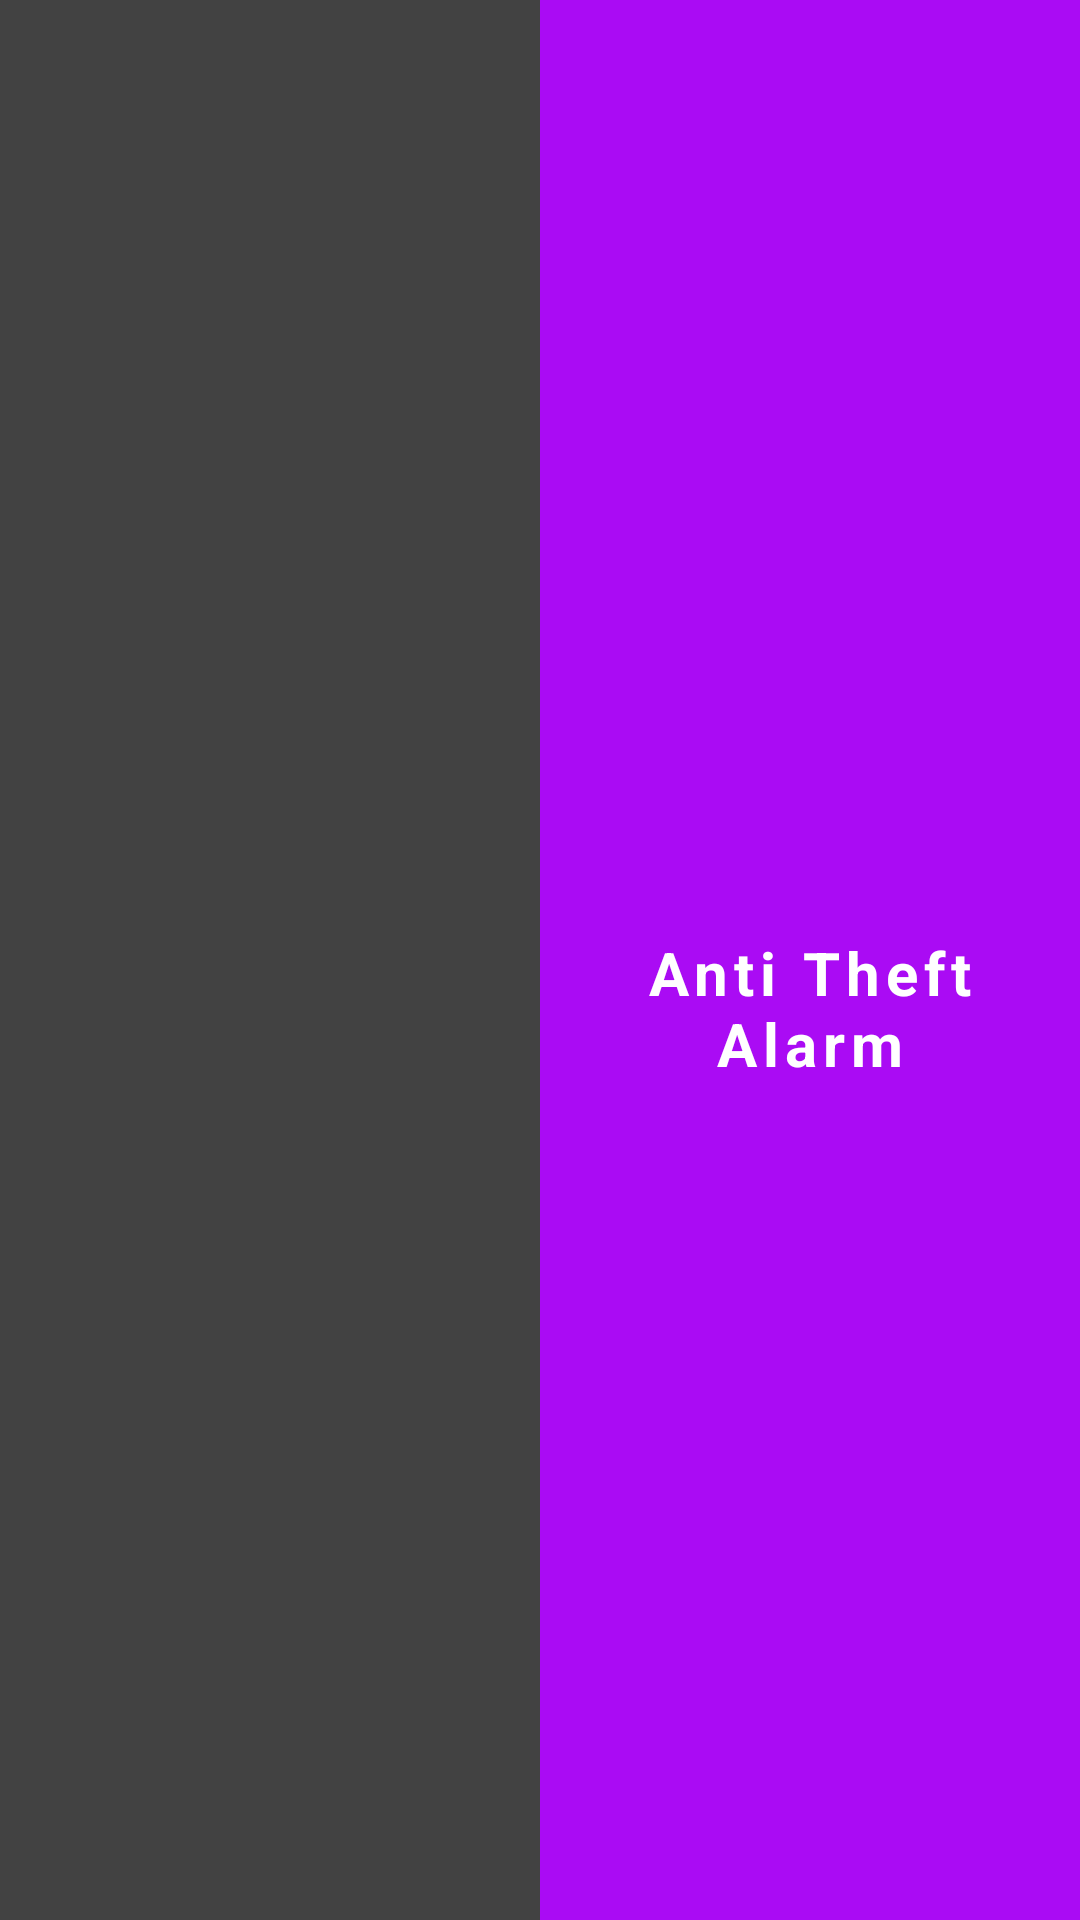

Layout XML and referenced resources for this Android screen:
<!-- AndroidManifest.xml: application theme Theme.SecureKeep -->
<!-- res/layout/nav_header.xml -->
<?xml version="1.0" encoding="utf-8"?>
<LinearLayout xmlns:android="http://schemas.android.com/apk/res/android"
    xmlns:app="http://schemas.android.com/apk/res-auto"
    android:layout_width="match_parent"
    android:layout_height="@dimen/_120sdp"
    android:layout_marginTop="@dimen/_30ssp"
    android:background="@color/violet"
    android:orientation="horizontal"
    android:weightSum="2">


    <androidx.cardview.widget.CardView
        android:layout_width="match_parent"
        android:layout_height="match_parent"
        android:layout_margin="@dimen/_5sdp"
        android:layout_weight="1"
        app:cardCornerRadius="@dimen/_10sdp">

        <ImageView
            android:id="@+id/appLogo"
            android:layout_width="match_parent"
            android:layout_height="match_parent"
            android:scaleType="fitXY"
            app:srcCompat="@drawable/icon" />
    </androidx.cardview.widget.CardView>

    <TextView
        android:id="@+id/textView2"
        android:layout_width="match_parent"
        android:layout_height="wrap_content"
        android:layout_gravity="center"
        android:layout_marginTop="16dp"
        android:layout_weight="1"
        android:gravity="center"
        android:letterSpacing=".1"
        android:text="@string/anti_theft_alarm"
        android:textColor="@color/white"
        android:textSize="20sp"
        android:textStyle="bold" />
</LinearLayout>
<!-- resources referenced by this layout -->
<resources>
  <color name="violet">#AA0BF4</color>
  <color name="white">#FFFFFF</color>
  <!-- drawable icon: webp bitmap (drawable, 67740 bytes) -->
  <string name="anti_theft_alarm">Anti Theft\nAlarm</string>
</resources>
